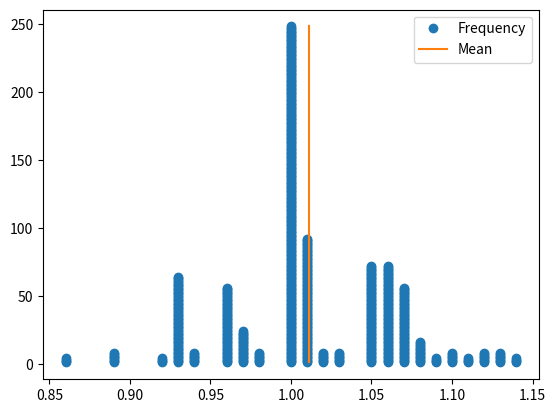

Here is the Python script that generated this plot:
#!/usr/bin/env python3
# -*- coding: utf-8 -*-
"""
Created on Mon Sep 13 16:54:42 2021

[redacted]
"""
# IMPORTS

from itertools import product
import statistics
import matplotlib.pyplot as plt

# FUNCTIONS

# creates all possible combinations of sum-it-up numbers for two games in a row
def dd_sum_it_up(topNum):
    sums = [i for i in range(topNum+1)]
    doubleDrawSums = tuple(product(sums,repeat=2))
    return doubleDrawSums

# MAIN CODE BODY

ddOptions = dd_sum_it_up(27) # see function above 
# print(f'All sum orders for two games: \n{ddOptions}')

# intitialze game prizes and odds
sumPrizeDict = {0:500,1:168,2:84,3:50,4:34,5:24,6:18,7:14,8:12,9:10,
                10:8,11:8,12:6,13:6,14:6,15:6,16:8,17:8,18:10,19:12,
                20:14,21:18,22:24,23:34,24:50,25:84,26:168,27:500}

sumOddsDict = {0:1000,1:333,2:167,3:100,4:67,5:48,6:36,7:28,8:22,9:18,
                10:16,11:14,12:14,13:13,14:13,15:14,16:14,17:16,18:18,19:22,
                20:28,21:36,22:48,23:67,24:100,25:167,26:333,27:1000}

# Return on investment loop

ddroi = [] # intitalize list for loop below
# takes all game possiblities and assigns the ROI based on the value of each sum-it-up prize and odds
for dd in ddOptions:
    prizeReturn = []
    for s_i_u in dd:
        prizeReturn.append(sumPrizeDict[s_i_u]/sumOddsDict[s_i_u])
    ddroi.append(round(sum(prizeReturn),2))    
ddroiMean = statistics.mean(ddroi)
# print(f'All ROIs avaiable: \n{ddroi}')

# Return on investment probability loop

posROI = 0 # initialize variable for loop below
neutROI = 0 # initialize variable for loop below
negROI = 0 # initialize variable for loop below
# counts each ROI to be positive, neutral, or negative
for roi in ddroi:
    if roi > 1.0:
        posROI += 1
    if roi == 1.0:
        neutROI += 1
    if roi < 1.0:
        negROI += 1

# console displays
print(f'Average return is: {round(ddroiMean,2)*100}%')
print('Positive return probability:', round(posROI/len(ddroi),2))
print('Neutral return probability:', round(neutROI/len(ddroi),2))
print('Negative return probability:', round(negROI/len(ddroi),2))

# Plotting    

pos = [] # intitialize y for loop below
keys = {} # intitalize x for loop below
# creates a data set to be used on a plot
for roi in ddroi:
    if roi not in keys:
        keys[roi] = 1
        pos.append(1)
    else:
        keys[roi]+=1
        pos.append(keys[roi])

x = ddroi
y = pos
xMean = [ddroiMean]*len(y) # create mean line to be vertical
fig,ax = plt.subplots() # setup the figure with one subplot
data_line = ax.plot(x,y, label='Frequency',linestyle="None", marker='o') # stacked frequency points
mean_line = ax.plot(xMean,y, label='Mean') # average line as second curve
legend = ax.legend(loc='upper right') # legend location on figure
plt.show() # display plot
        